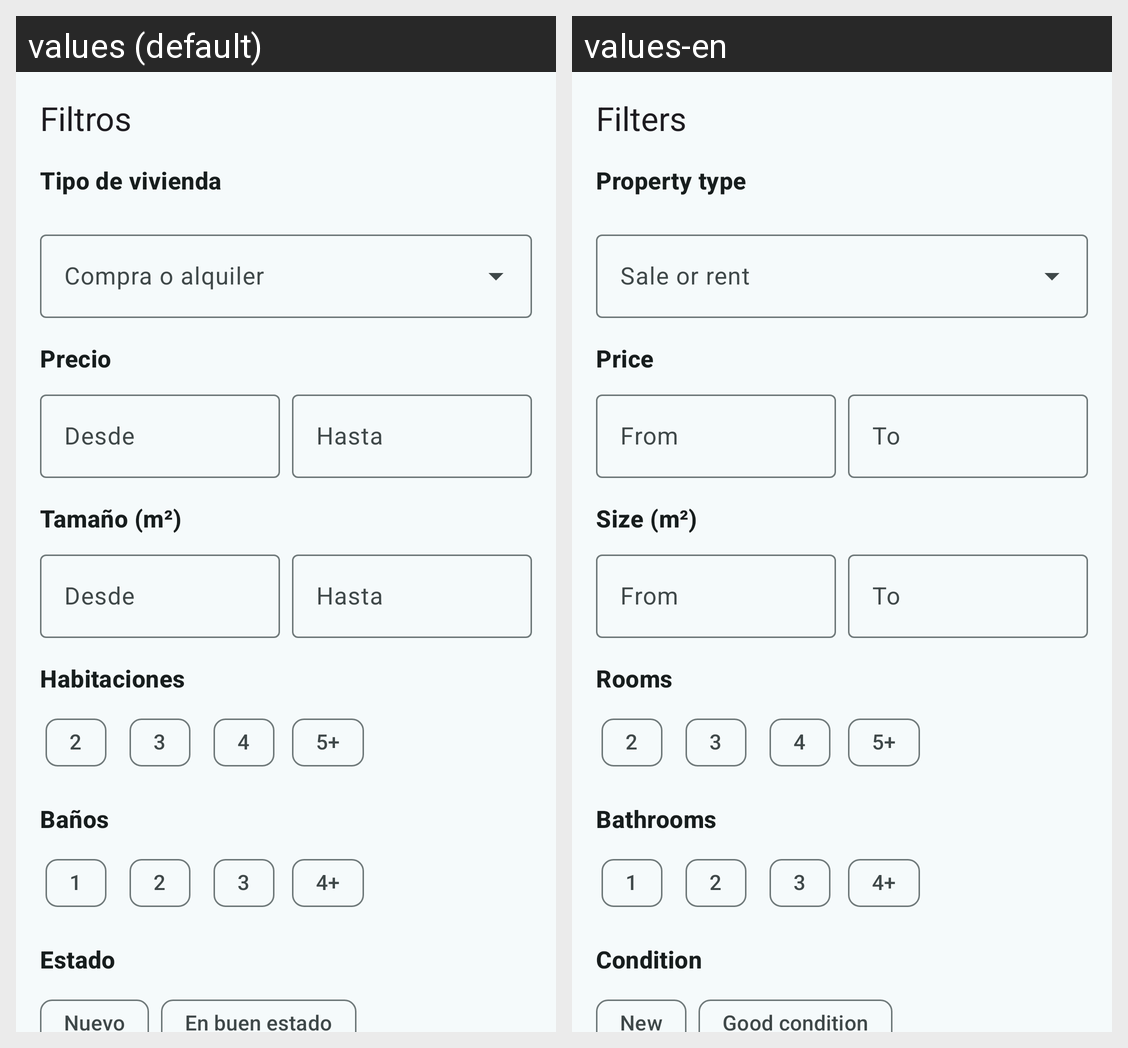

Strings drawn on this Android screen and how each of the app's shown locales translates them:
Android screen res/layout/uci_fragment_filters_sheet.xml rendered under 2 locales, left to right: values (default), values-en. Device: Nexus 5 (rendered at 1080×1920; each locale shown at half size, 540×960, under a caption strip naming it); theme Theme.Uci.
Strings drawn on this screen, with the default value and each locale's value (text and hints the layout hard-codes, and strings that could not be matched under every locale, appear in the picture but are not listed):

uci_filters_title
  values: Filtros
  values-en: Filters

uci_filters_property_type
  values: Tipo de vivienda
  values-en: Property type

uci_filters_operation
  values: Compra o alquiler
  values-en: Sale or rent

uci_filters_price
  values: Precio
  values-en: Price

uci_filters_from
  values: Desde
  values-en: From

uci_filters_to
  values: Hasta
  values-en: To

uci_filters_size
  values: Tamaño (m²)
  values-en: Size (m²)

uci_filters_rooms
  values: Habitaciones
  values-en: Rooms

uci_filters_bathrooms
  values: Baños
  values-en: Bathrooms

uci_filters_status
  values: Estado
  values-en: Condition

uci_filters_status_new
  values: Nuevo
  values-en: New

uci_filters_status_good
  values: En buen estado
  values-en: Good condition
